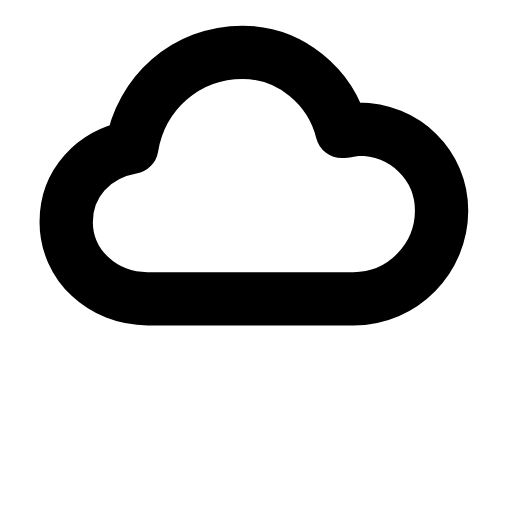
t = 0.00 s
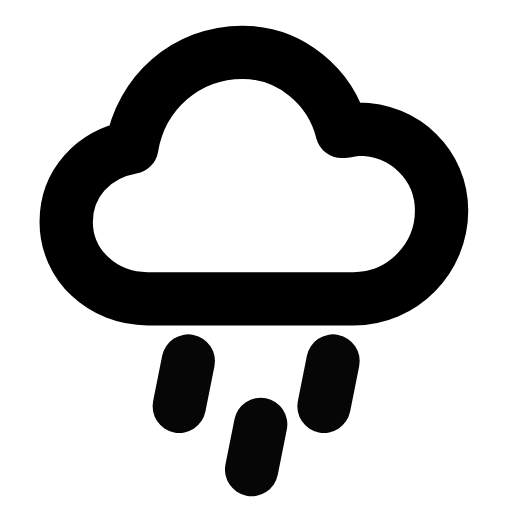
t = 0.26 s
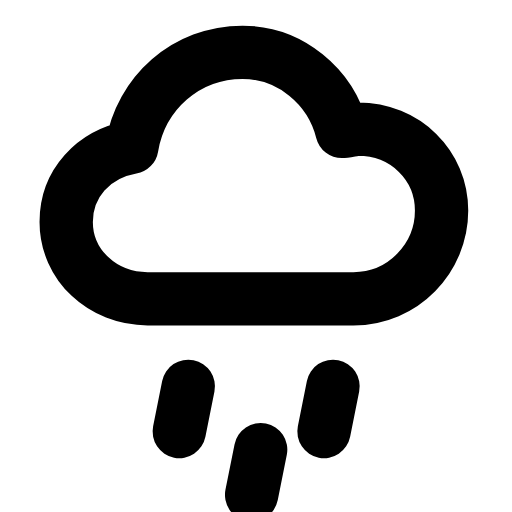
t = 0.49 s
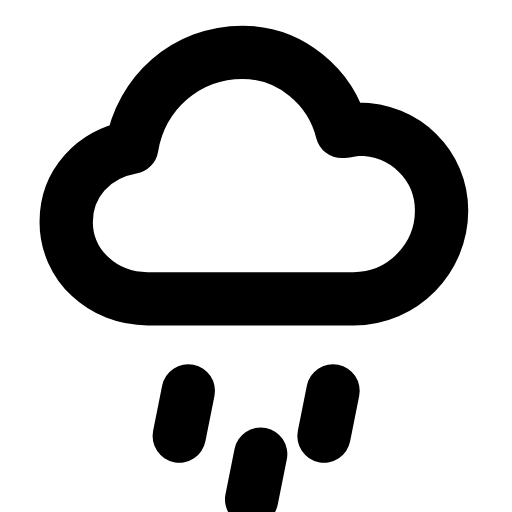
t = 0.71 s
t = 1.02 s: frame unchanged from t = 0.00 s, image omitted
t = 1.26 s: frame unchanged from t = 0.00 s, image omitted

The animated SVG that drew these frames (rendered in a browser with its animation timeline set to each time). Animation: 2 SMIL elements (animate=1,animateTransform=1); one cycle of 1.50 s, repeats indefinitely.

<svg xmlns="http://www.w3.org/2000/svg" width="24" height="24" viewBox="0 0 24 24" fill="none"><g transform="translate(-0.713 -0.728) scale(1.06)"><path stroke="currentColor" stroke-width="2.358" stroke-linecap="round" stroke-linejoin="round" fill="none" d="M7.2 13.9C5.2 13.9 3.6 12.4 3.6 10.5C3.6 8.8 4.8 7.5 6.5 7.2C6.9 4.8 8.9 3 11.4 3C13.5 3 15.3 4.5 15.8 6.5C16 6.5 16.3 6.4 16.5 6.4C18.6 6.4 20.2 8 20.2 10C20.2 12.1 18.5 13.9 16.3 13.9L7.2 13.9Z"></path><g><animateTransform attributeName="transform" type="translate" values="0 -1.6;0 -1.6;0 1.6;0 -1.6" keyTimes="0;0.1;0.7;1" dur="1.5s" repeatCount="indefinite" calcMode="spline" keySplines="0.16 1 0.3 1;0.16 1 0.3 1;0.16 1 0.3 1"/><animate attributeName="opacity" values="0;0;1;1;0;0" keyTimes="0;0.1;0.25;0.55;0.68;1" dur="1.5s" repeatCount="indefinite" calcMode="spline" keySplines="0.16 1 0.3 1;0.16 1 0.3 1;0.16 1 0.3 1;0.16 1 0.3 1;0.16 1 0.3 1"/><line stroke="currentColor" stroke-width="2.358" stroke-linecap="round" stroke-linejoin="round" fill="none" x1="9" y1="16.4" x2="8.6" y2="18.4"></line><line stroke="currentColor" stroke-width="2.358" stroke-linecap="round" stroke-linejoin="round" fill="none" x1="15.4" y1="16.4" x2="15" y2="18.4"></line><line stroke="currentColor" stroke-width="2.358" stroke-linecap="round" stroke-linejoin="round" fill="none" x1="12.2" y1="19.2" x2="11.8" y2="21.2"></line></g></g></svg>
